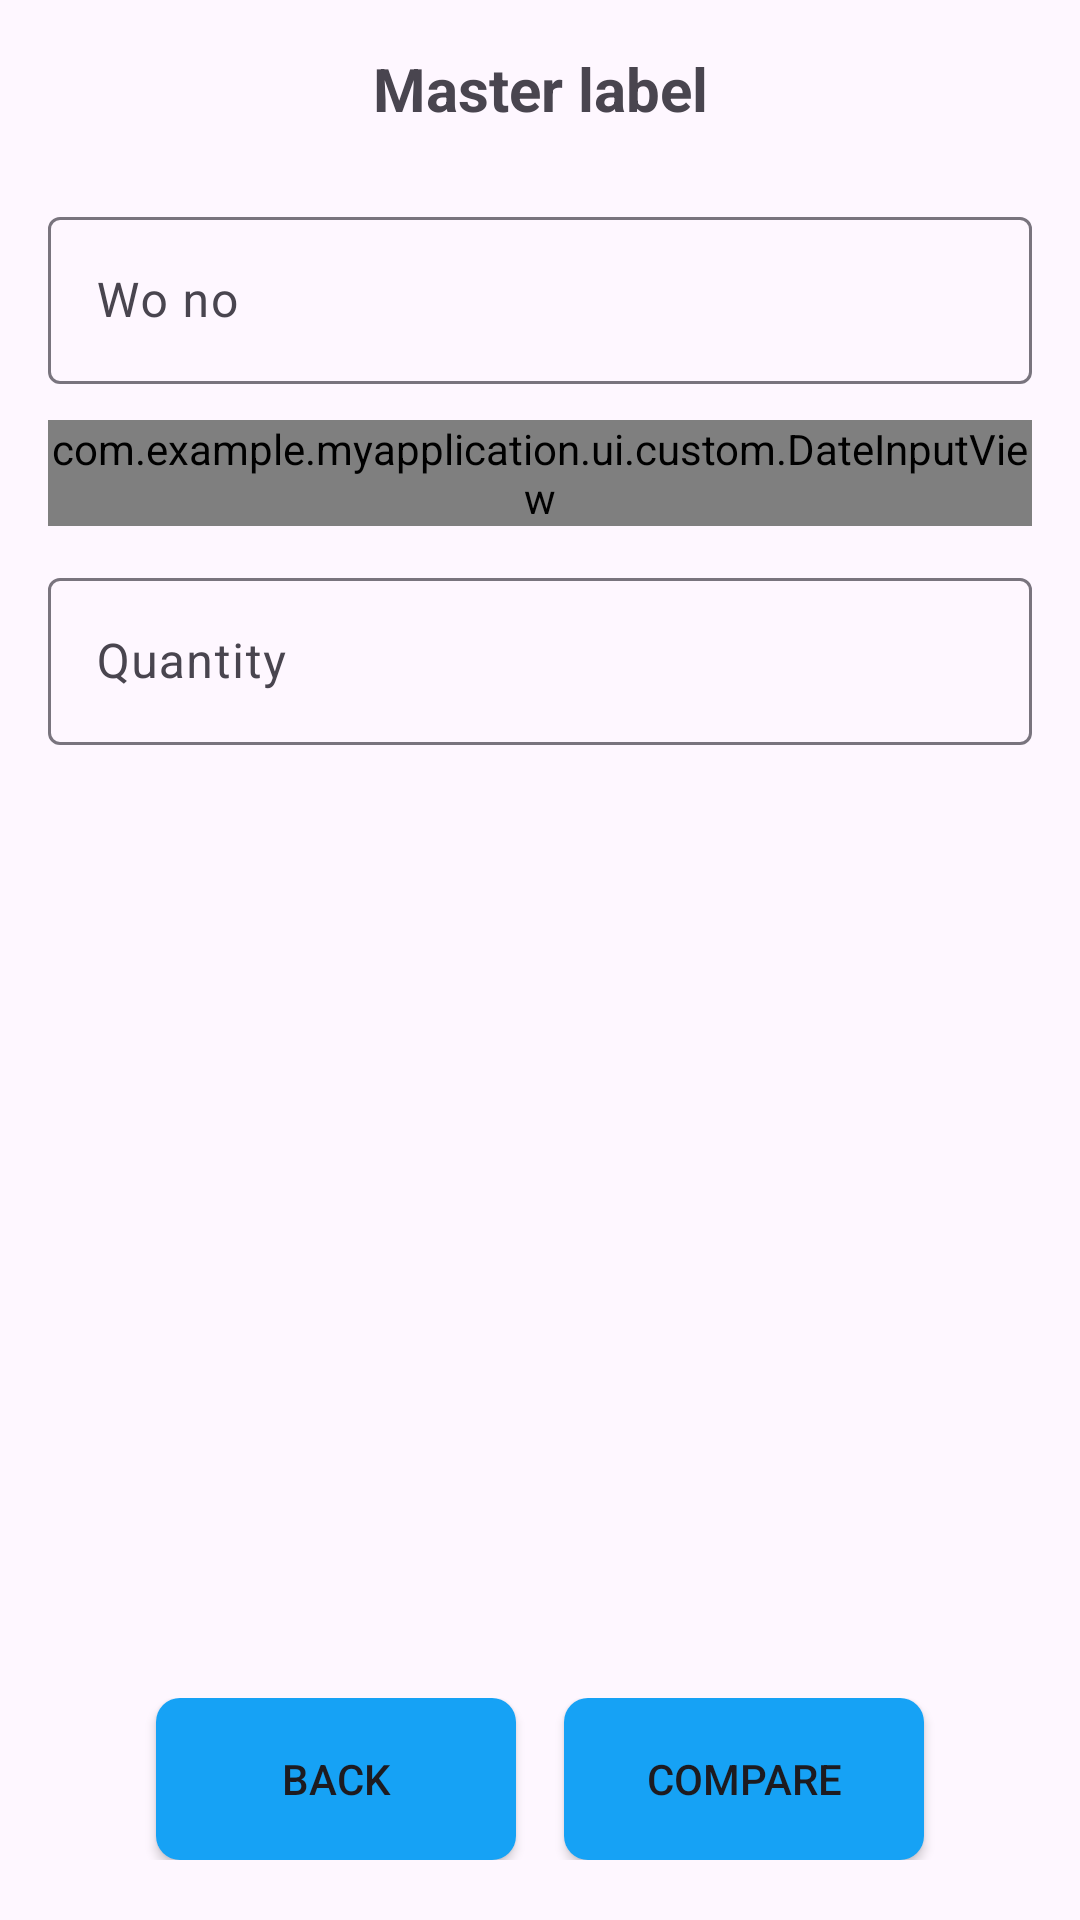

Android layout source for this screen:
<!-- AndroidManifest.xml: application theme Theme.MyApplication -->
<!-- res/layout/fragment_create_master_label.xml -->
<?xml version="1.0" encoding="utf-8"?>
<androidx.constraintlayout.widget.ConstraintLayout
    xmlns:android="http://schemas.android.com/apk/res/android"
    xmlns:app="http://schemas.android.com/apk/res-auto"
    xmlns:tools="http://schemas.android.com/tools"
    android:layout_width="match_parent"
    android:layout_height="match_parent"
    android:padding="16dp">

    
    <TextView
        android:id="@+id/tvTitle"
        android:layout_width="wrap_content"
        android:layout_height="wrap_content"
        android:text="@string/master_label"
        android:textSize="20sp"
        android:textStyle="bold"
        app:layout_constraintEnd_toEndOf="parent"
        app:layout_constraintStart_toStartOf="parent"
        app:layout_constraintTop_toTopOf="parent" />


    <LinearLayout
        android:id="@+id/formContainer"
        android:layout_width="0dp"
        android:layout_height="wrap_content"
        android:layout_marginTop="24dp"
        android:orientation="vertical"
        app:layout_constraintEnd_toEndOf="parent"
        app:layout_constraintStart_toStartOf="parent"
        app:layout_constraintTop_toBottomOf="@id/tvTitle">

        <com.google.android.material.textfield.TextInputLayout
            android:layout_width="match_parent"
            android:layout_height="wrap_content"
            android:hint="@string/wo_no">

            <com.google.android.material.textfield.TextInputEditText
                android:id="@+id/edtWoNo"
                android:layout_width="match_parent"
                android:layout_height="wrap_content"
                android:enabled="false"
                android:focusable="false"
                android:cursorVisible="false" />
        </com.google.android.material.textfield.TextInputLayout>

        <com.example.myapplication.ui.custom.DateInputView
            android:id="@+id/dateInputView"
            android:layout_width="match_parent"
            android:layout_height="wrap_content"
            android:layout_marginTop="12dp"
            app:hint="@string/date" />


        <com.google.android.material.textfield.TextInputLayout
            android:id="@+id/tilQty"
            android:layout_width="match_parent"
            android:layout_height="wrap_content"
            android:layout_marginTop="12dp"
            android:hint="@string/qty">

            <com.google.android.material.textfield.TextInputEditText
                android:id="@+id/edtQty"
                android:layout_width="match_parent"
                android:layout_height="wrap_content"
                android:inputType="number" />
        </com.google.android.material.textfield.TextInputLayout>



    </LinearLayout>
    
    <LinearLayout
        android:id="@+id/bottomButtonBar"
        android:layout_width="0dp"
        android:layout_height="wrap_content"
        android:orientation="horizontal"
        android:gravity="center"
        android:layout_marginBottom="4dp"
        app:layout_constraintBottom_toBottomOf="parent"
        app:layout_constraintStart_toStartOf="parent"
        app:layout_constraintEnd_toEndOf="parent">

        <Button
            android:id="@+id/btnDebug"
            android:layout_width="120dp"
            android:layout_height="54dp"
            android:background="@drawable/bg_btn_primary"
            android:text="@string/back"/>

        <Space
            android:layout_width="16dp"
            android:layout_height="1dp"/>

        <Button
            android:id="@+id/btnCreate"
            android:layout_width="120dp"
            android:layout_height="54dp"
            android:background="@drawable/bg_btn_primary"
            android:text="@string/compare"/>
    </LinearLayout>

</androidx.constraintlayout.widget.ConstraintLayout>
<!-- resources referenced by this layout -->
<resources>
  <!-- drawable bg_btn_primary (drawable) -->
  <?xml version="1.0" encoding="utf-8"?>
  <shape xmlns:android="http://schemas.android.com/apk/res/android">
      <solid android:color="@color/light_primary" />
      <corners android:radius="8dp" />
  </shape>
  <string name="back">Back</string>
  <string name="compare">Compare</string>
  <string name="date">Date</string>
  <string name="master_label">Master label</string>
  <string name="qty">Quantity</string>
  <string name="wo_no">Wo no</string>
  <style name="Theme.MyApplication" parent="Base.Theme.MyApplication" />
  <color name="light_primary">#16A2F5</color>
  <style name="Base.Theme.MyApplication" parent="Theme.Material3.DayNight.NoActionBar">
          
           <item name="colorPrimary">@color/light_primary</item>
      </style>
</resources>
